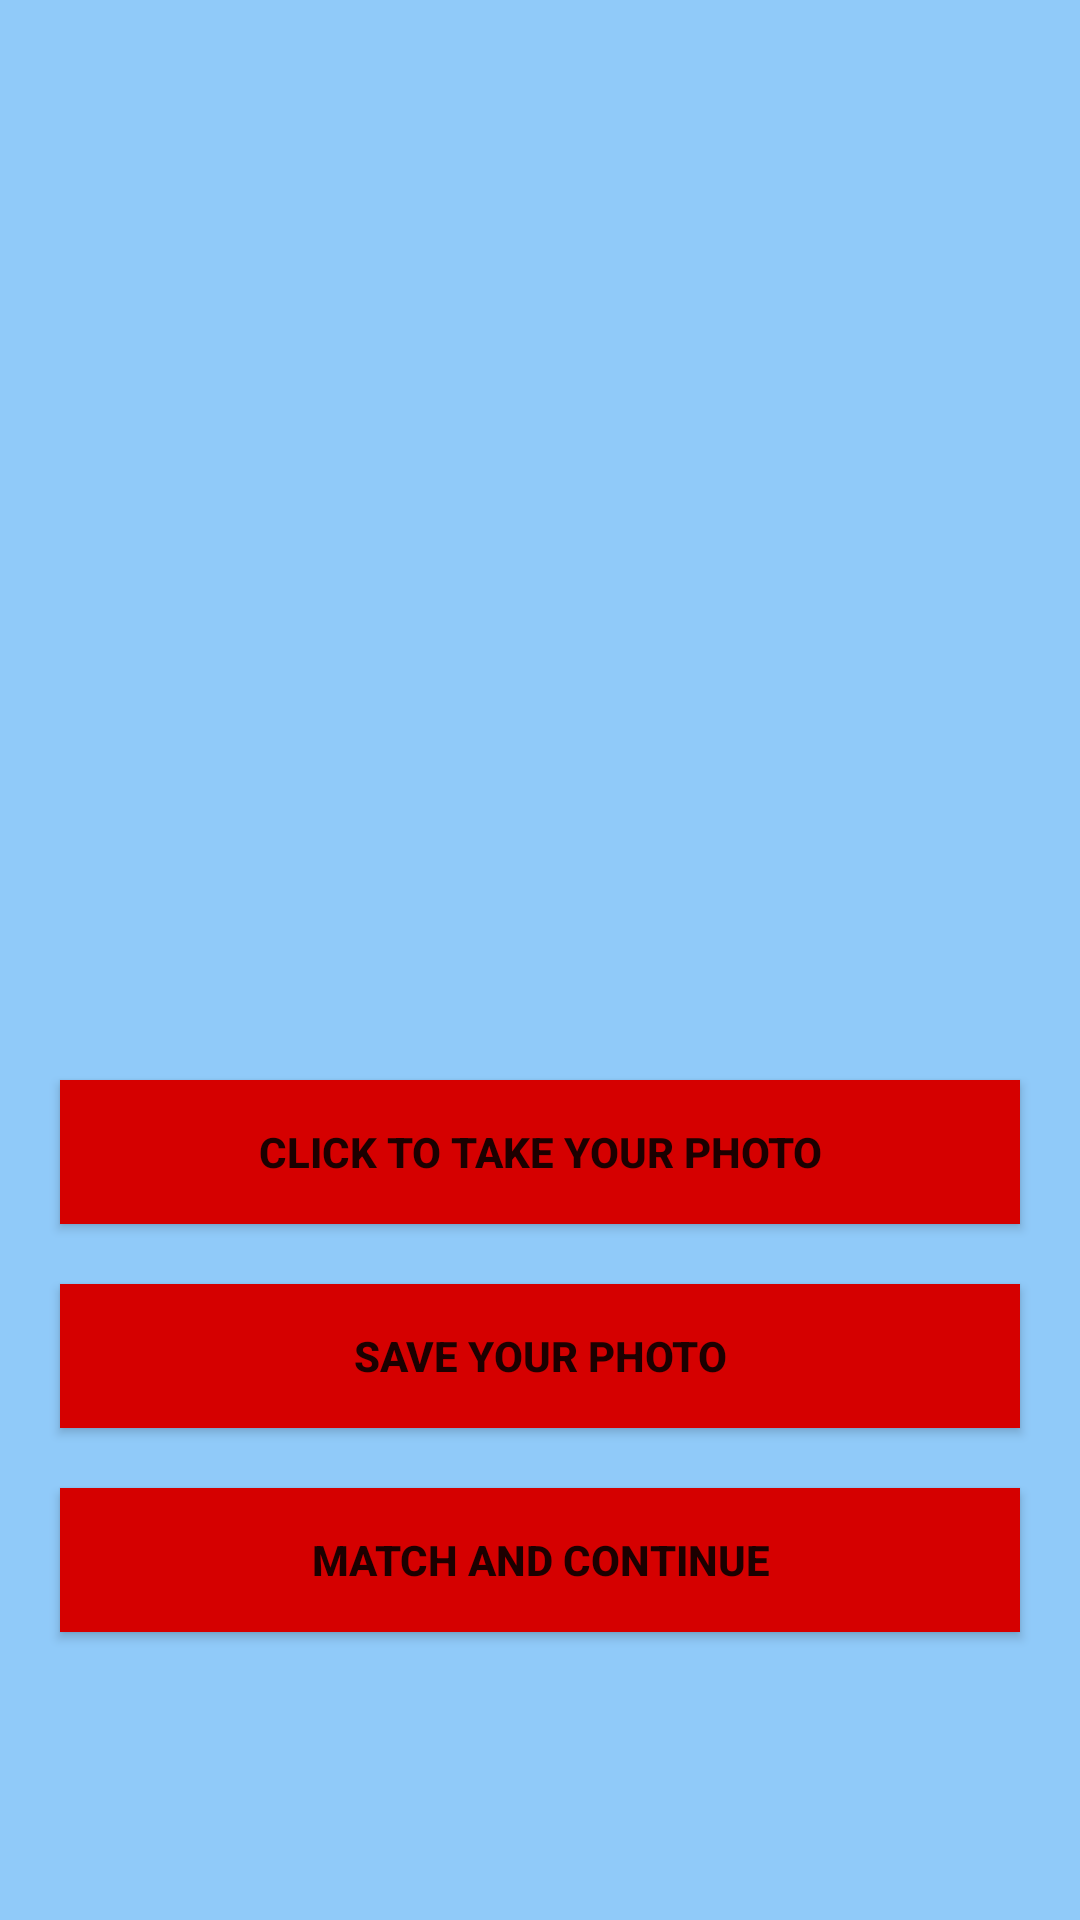

Layout XML and referenced resources for this Android screen:
<!-- AndroidManifest.xml: application theme AppTheme -->
<!-- res/layout/activity_face_recognition.xml -->
<?xml version="1.0" encoding="utf-8"?>
<RelativeLayout xmlns:android="http://schemas.android.com/apk/res/android"
    xmlns:app="http://schemas.android.com/apk/res-auto"
    xmlns:tools="http://schemas.android.com/tools"
    android:layout_width="match_parent"
    android:layout_height="match_parent"
    android:background="#90CAF9"
    tools:context=".FaceRecognition">

    <LinearLayout
        android:layout_width="match_parent"
        android:layout_height="match_parent"
        android:orientation="vertical">

        <ImageView
            android:id="@+id/facerec_image_id"
            android:layout_width="match_parent"
            android:layout_height="300dp"
            android:layout_margin="10dp" />


        <Button
            android:id="@+id/takephoto_button"
            android:layout_width="match_parent"
            android:layout_height="wrap_content"
            android:layout_marginTop="40dp"
            android:layout_marginEnd="20dp"
            android:layout_marginStart="20dp"
            android:text="click to take your photo"
            android:textStyle="bold"
            android:textAllCaps="true"
            android:background="#D50000"
            >
        </Button>


        <Button
            android:id="@+id/savephoto_button"
            android:layout_width="match_parent"
            android:layout_height="wrap_content"
            android:layout_marginTop="20dp"
            android:layout_marginEnd="20dp"
            android:layout_marginStart="20dp"
            android:text="save your photo"
            android:textStyle="bold"
            android:textAllCaps="true"
            android:background="#D50000"
            >
        </Button>

        <Button
            android:id="@+id/matchyourface_id"
            android:layout_width="match_parent"
            android:layout_height="wrap_content"
            android:layout_marginTop="20dp"
            android:layout_marginEnd="20dp"
            android:layout_marginStart="20dp"
            android:text="Match and continue"
            android:textStyle="bold"
            android:textAllCaps="true"
            android:background="#D50000"
            >
        </Button>


    </LinearLayout>

</RelativeLayout>
<!-- resources referenced by this layout -->
<resources>
  <style name="AppTheme" parent="Theme.AppCompat.Light.DarkActionBar">
          
          <item name="colorPrimary">#0538C3</item>
          <item name="colorPrimaryDark">#0538C3</item>
          <item name="colorAccent">#FFD600</item>
      </style>
</resources>
